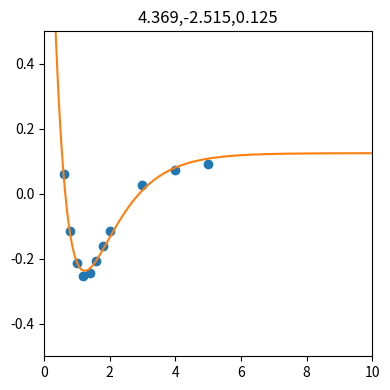

Recreate this plot in Python.
tab=[[0.6, "+0.061", "+0.1827", 3.65], [0.8, -0.113, "+0.2079", 4.16], [1.0, -0.214, "+0.2138", 4.28], [1.2, -0.252, "+0.2047", 4.09], [1.4, -0.243, "+0.1862", 3.72], [1.6, -0.207, "+0.1634", 3.27], [1.8, -0.16, "+0.1404", 2.81], [2.0, -0.114, "+0.1192", 2.38], [3.0, "+0.027", "+0.0555", 1.11], [4.0, "+0.073", "+0.0313", 0.63], [5.0, "+0.092", "+0.0200", 0.4], [20.0, "+0.125", "+0.0013", 0.03], [30.0, "+0.125", 0.0006, 0.01], [40.0, "+0.125", 0.0003, "6e-3"], [50.0, "+0.125", 0.0002, "4e-3"], [100.0, "+0.125", "5e-5", "1e-3"], ["\\infty", "+0.125", "#ERROR", "#ERROR"]]
import sys
import numpy as np
from matplotlib import pyplot as plt
import seaborn as sns

a = np.array(tab[:-1], dtype=float)
x = a[:, 0]
g = a[:, 1]
z = np.polyfit(np.exp(-x), g, 2)
z[-1] = 0.125
p = np.poly1d(z)
xx = np.linspace(0.0, 10.0, 200)
fig, ax = plt.subplots(1, 1)
ax.plot(x, g, 'o')
ax.plot(xx, p(np.exp(-xx)), '-')
ax.set_xlim(0.0, 10)
ax.set_ylim(-0.5, 0.5)
ax.set_title(','.join(['{:.3f}'.format(_) for _ in z]))
figname = sys.argv[0].replace('.py', '.pdf')
fig.set_size_inches(4, 4)
fig.tight_layout()
fig.savefig(figname)
print(figname)
